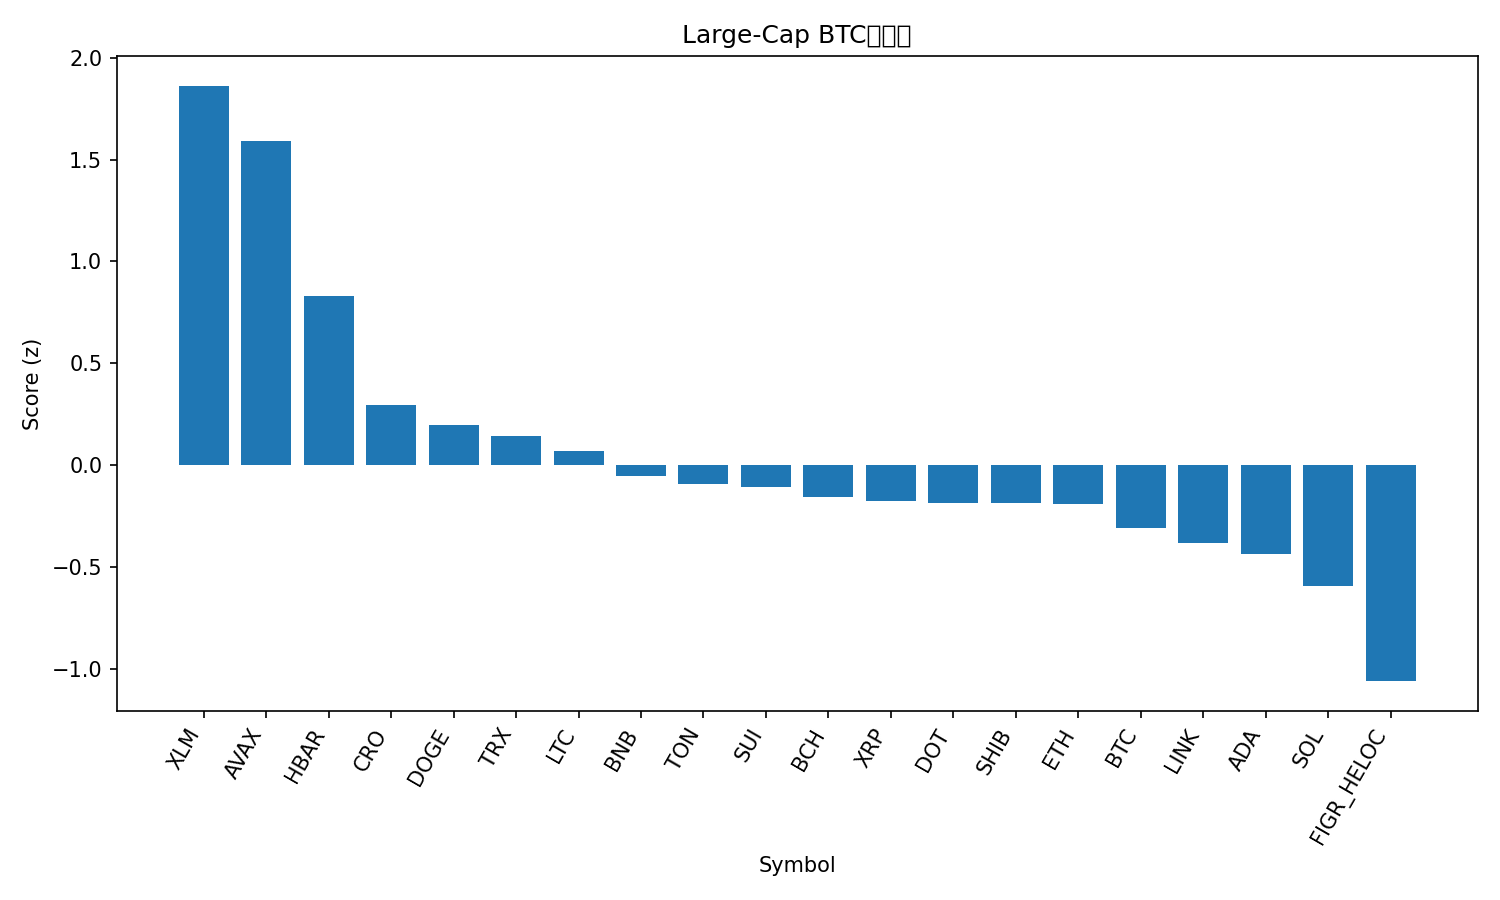

Values plotted in this chart, from the file beside it:
rank, name, symbol, price_btc, price_usd, pct_1h_btc, pct_24h_btc, pct_7d_btc, market_cap_rank, market_cap_usd, volume_usd, score
1, Stellar, XLM, 3.43e-06, 0.3914, 0.8212, 2.207, 5.414, 19, 12405519816, 239292436, 1.862
2, Avalanche, AVAX, 0.0002524, 28.82, 0.1218, 6.49, 12.88, 21, 12163411994, 1803413061, 1.591
3, Hedera, HBAR, 2.08e-06, 0.2379, 0.4088, 0.9689, 6.962, 25, 10085213581, 209785253, 0.8285
4, Cronos, CRO, 2.27e-06, 0.2593, 0.3858, 0.3306, -6.452, 28, 8712070014, 126427035, 0.2971
5, Dogecoin, DOGE, 2.18e-06, 0.2494, -0.1014, 2.02, 12.5, 9, 37638131572, 3109278231, 0.1978
6, TRON, TRX, 3.03e-06, 0.3456, 0.1448, 1.172, -1.081, 10, 32691083592, 729778084, 0.1428
7, Litecoin, LTC, 0.001025, 117.0, -0.01702, 2.001, 1.662, 26, 8926685596, 721986669, 0.07173
8, BNB, BNB, 0.007857, 897.2, 0.1226, 0.005979, 2.428, 5, 124828419153, 1818351352, -0.05384
9, Toncoin, TON, 2.803e-05, 3.2, 0.02017, 1.382, -2.309, 29, 8223354341, 200254392, -0.09114
10, Sui, SUI, 3.169e-05, 3.62, -0.02646, 0.7274, 5.864, 18, 12916119699, 1055462816, -0.1061
11, Bitcoin Cash, BCH, 0.005249, 599.4, -0.06449, 1.737, -1.246, 23, 11937887196, 494507222, -0.1542
12, XRP, XRP, 2.63e-05, 3.0, 0.1013, -0.4473, 2.853, 3, 178971661547, 4232902304, -0.1759
13, Polkadot, DOT, 3.694e-05, 4.22, -0.1863, 1.617, 7.797, 34, 6420670410, 323158596, -0.183
14, Shiba Inu, SHIB, 1.15136e-10, 1.315e-05, 0.01661, 0.1958, 4.016, 31, 7743144928, 202480674, -0.1838
15, Ethereum, ETH, 0.03887, 4438, -0.0392, 1.155, -1.693, 2, 534907366462, 36477926186, -0.1875
16, Bitcoin, BTC, 1.0, 114187, 0.0, 0.0, 0.0, 1, 2274185538819, 50042240868, -0.3076
17, Chainlink, LINK, 0.0002087, 23.83, -0.04098, 0.3864, -0.6661, 13, 16152517523, 800650030, -0.3781
18, Cardano, ADA, 7.77e-06, 0.8869, -0.05882, -0.4118, 4.893, 11, 32366817982, 1203739783, -0.4361
19, Solana, SOL, 0.00195, 222.6, -0.1037, -0.7227, 4.188, 6, 120733197572, 8800456917, -0.5937
20, Figure Heloc, FIGR_HELOC, 8.69e-06, 0.9927, -0.1009, -1.883, -3.718, 20, 12261320978, 22978321, -1.058
21, Hyperliquid, HYPE, 0.0004837, 55.27, -0.5139, -1.044, 17.27, 15, 14963951982, 700226528, -1.142
